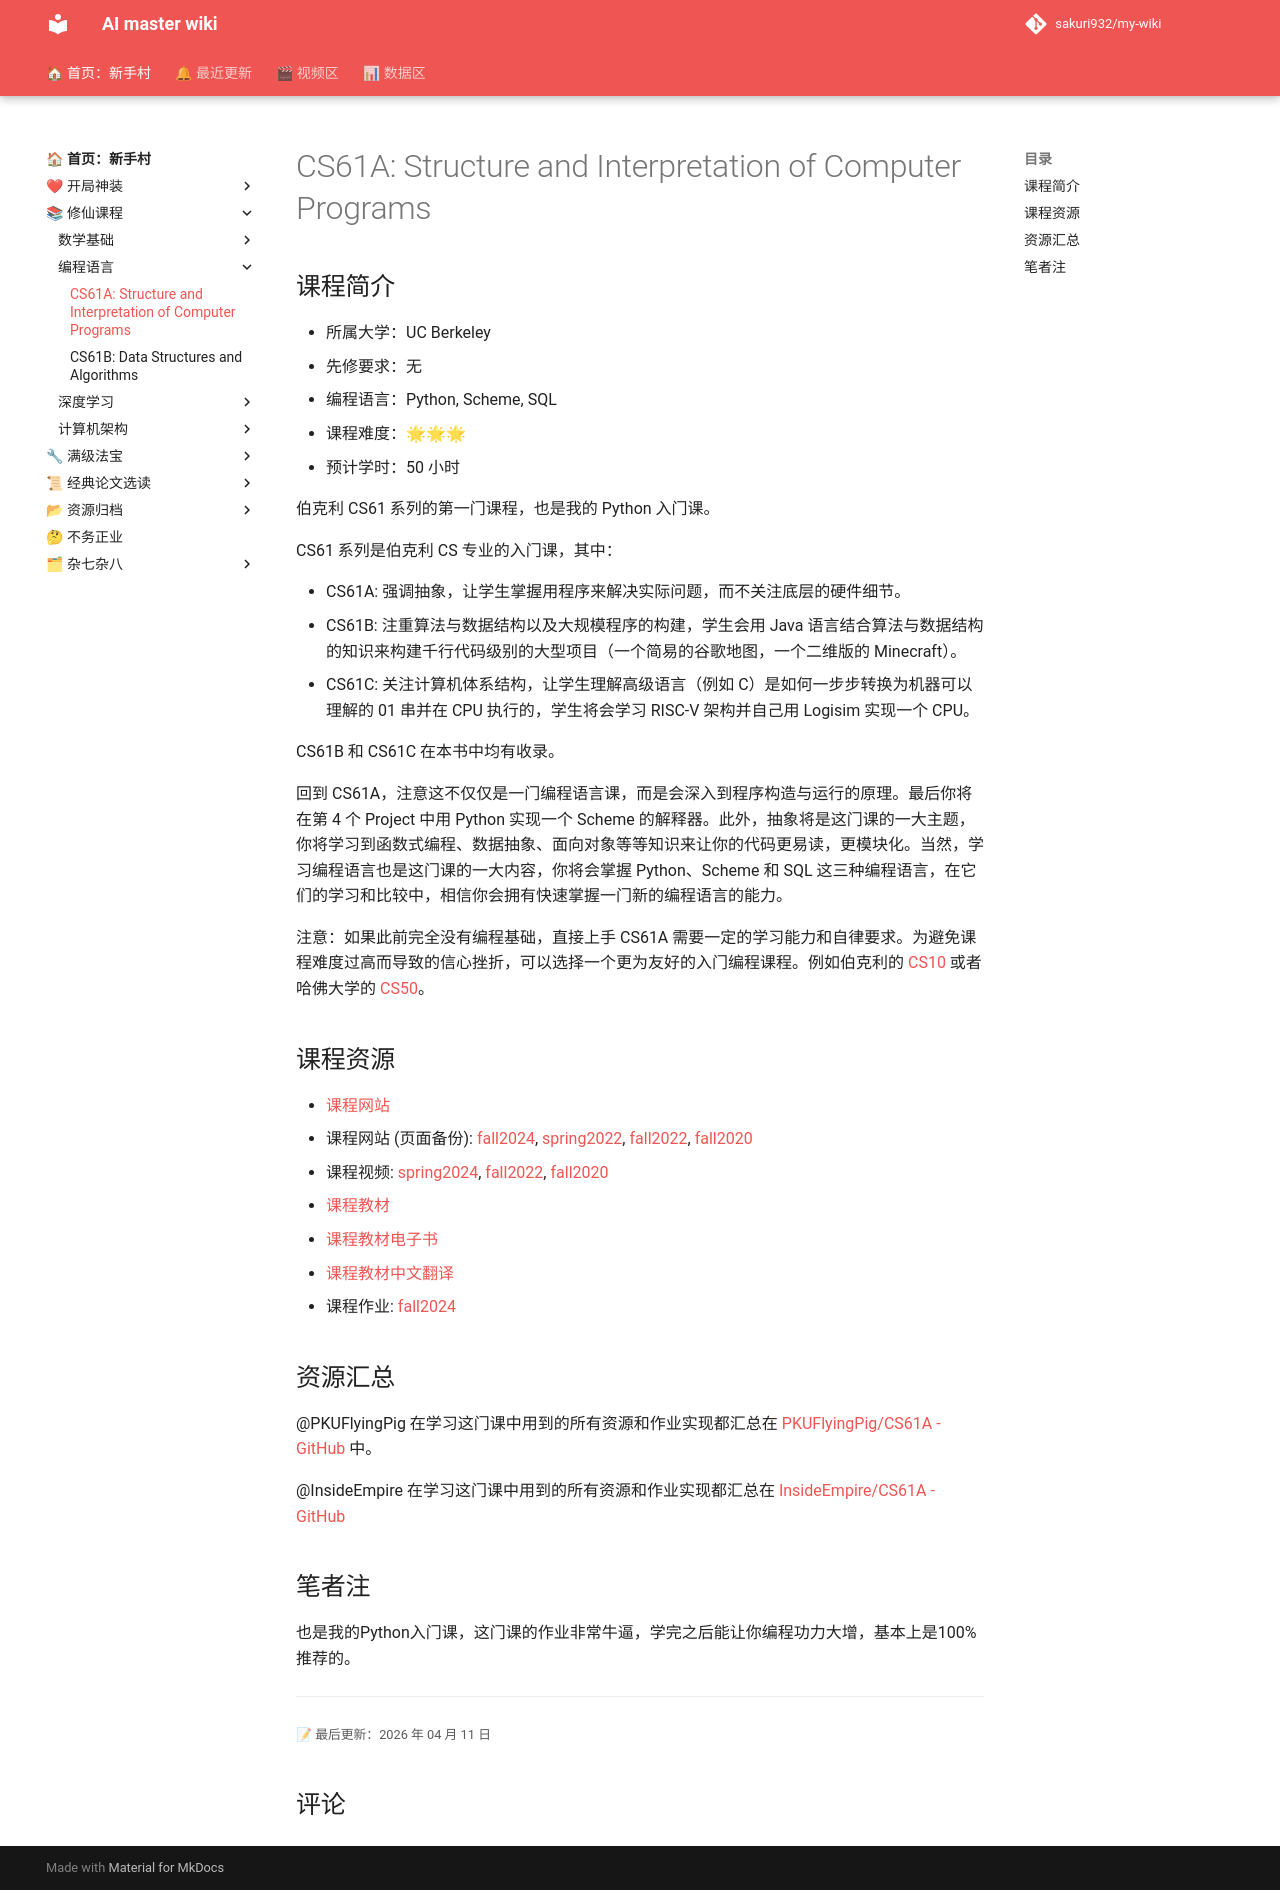

repository: sakuri932/my-wiki · page: 修仙课程/编程语言/python/index.html · generator: mkdocs

# CS61A: Structure and Interpretation of Computer Programs

## 课程简介

- 所属大学：UC Berkeley
- 先修要求：无
- 编程语言：Python, Scheme, SQL
- 课程难度：🌟🌟🌟
- 预计学时：50 小时

伯克利 CS61 系列的第一门课程，也是我的 Python 入门课。

CS61 系列是伯克利 CS 专业的入门课，其中：

- CS61A: 强调抽象，让学生掌握用程序来解决实际问题，而不关注底层的硬件细节。
- CS61B: 注重算法与数据结构以及大规模程序的构建，学生会用 Java 语言结合算法与数据结构的知识来构建千行代码级别的大型项目（一个简易的谷歌地图，一个二维版的 Minecraft）。
- CS61C: 关注计算机体系结构，让学生理解高级语言（例如 C）是如何一步步转换为机器可以理解的 01 串并在 CPU 执行的，学生将会学习 RISC-V 架构并自己用 Logisim 实现一个 CPU。

CS61B 和 CS61C 在本书中均有收录。

回到 CS61A，注意这不仅仅是一门编程语言课，而是会深入到程序构造与运行的原理。最后你将在第 4 个 Project 中用 Python 实现一个 Scheme 的解释器。此外，抽象将是这门课的一大主题，你将学习到函数式编程、数据抽象、面向对象等等知识来让你的代码更易读，更模块化。当然，学习编程语言也是这门课的一大内容，你将会掌握 Python、Scheme 和 SQL 这三种编程语言，在它们的学习和比较中，相信你会拥有快速掌握一门新的编程语言的能力。

注意：如果此前完全没有编程基础，直接上手 CS61A 需要一定的学习能力和自律要求。为避免课程难度过高而导致的信心挫折，可以选择一个更为友好的入门编程课程。例如伯克利的 [CS10](https://cs10.org/sp22/) 或者哈佛大学的 [CS50](https://csdiy.wiki/编程入门/C/CS50/)。

## 课程资源

- [课程网站](https://cs61a.org/)
- 课程网站 (页面备份): [fall2024](https://insideempire.github.io/CS61A-Website-Archive/), [spring2022](https://cs61a.vercel.app/), [fall2022](https://web.archive.org/web/20220913035803/http://cs61a.org/), [fall2020](https://web.archive.org/web/20201219202644/https://cs61a.org/)
- 课程视频: [spring2024](https://www.bilibili.com/video/BV1sy411z7nA/), [fall2022](https://www.bilibili.com/video/BV1GK411Q7qp/), [fall2020](https://www.bilibili.com/video/BV1s3411G7yM/)
- [课程教材](https://www.composingprograms.com/)
- [课程教材电子书](https://github.com/CC-bit/UCB-CS61A-Textbook/)
- [课程教材中文翻译](https://composingprograms.netlify.app/)
- 课程作业: [fall2024](https://github.com/InsideEmpire/CS61A-Assignments)

## 资源汇总

@PKUFlyingPig 在学习这门课中用到的所有资源和作业实现都汇总在 [PKUFlyingPig/CS61A - GitHub](https://github.com/PKUFlyingPig/CS61A) 中。

@InsideEmpire 在学习这门课中用到的所有资源和作业实现都汇总在 [InsideEmpire/CS61A - GitHub](https://github.com/InsideEmpire/CS61A-PathwayToSuccess/)



## 笔者注

也是我的Python入门课，这门课的作业非常牛逼，学完之后能让你编程功力大增，基本上是100%推荐的。
